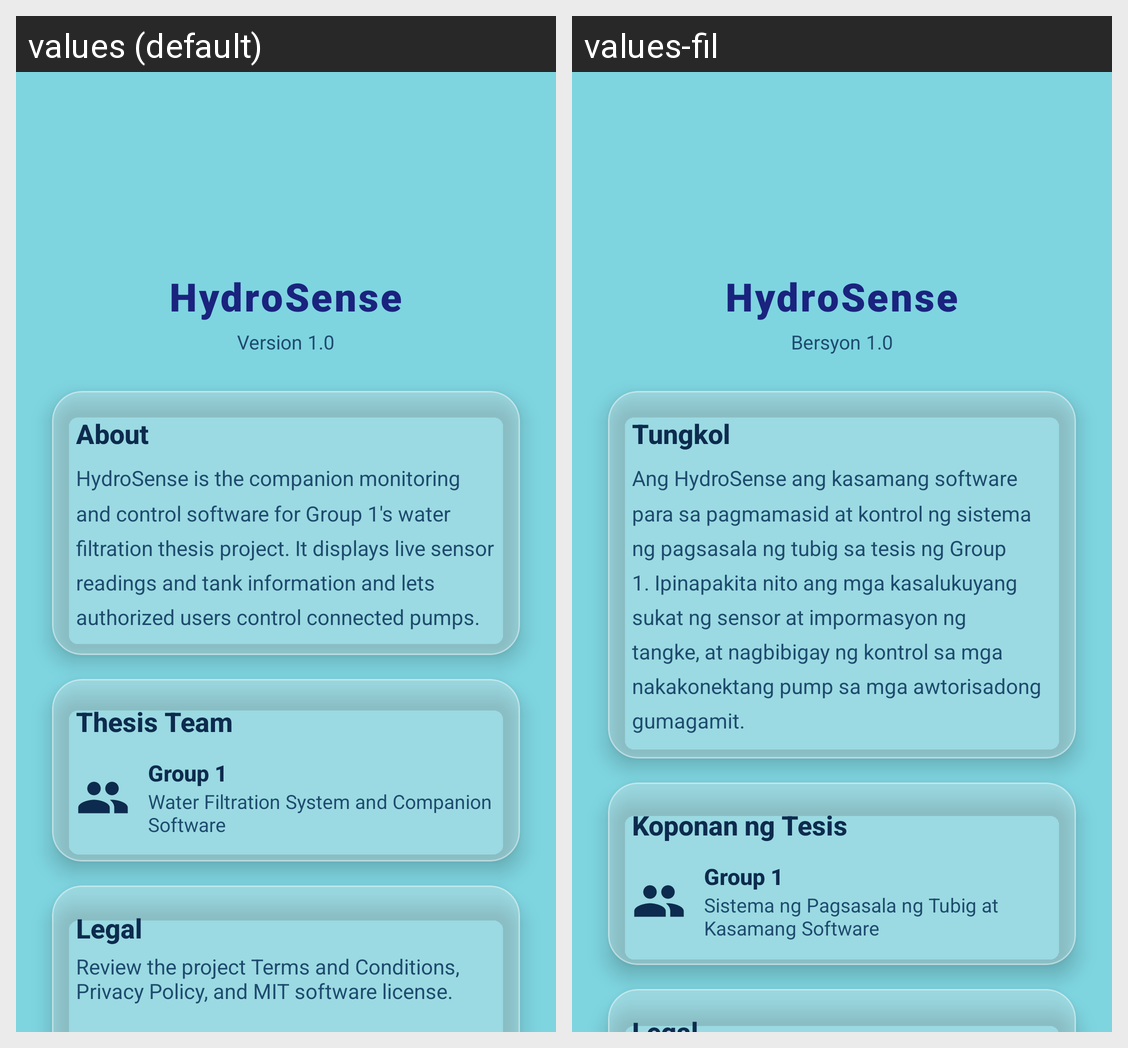

The Android screen above is rendered under two locales of the same app. Produce the string resources it draws, with the default and per-locale values.
Android screen res/layout/fragment_about.xml rendered under 2 locales, left to right: values (default), values-fil. Device: Nexus 5 (rendered at 1080×1920; each locale shown at half size, 540×960, under a caption strip naming it); theme Theme.WaterMonitor.
Strings drawn on this screen, with the default value and each locale's value (text and hints the layout hard-codes, and strings that could not be matched under every locale, appear in the picture but are not listed):

app_name
  values: HydroSense
  values-fil: HydroSense

about_version
  values: Version 1.0
  values-fil: Bersyon 1.0

about_description_title
  values: About
  values-fil: Tungkol

about_description
  values: HydroSense is the companion monitoring and control software for Group 1's water filtration thesis project. It displays live sensor readings and tank information and lets authorized users control connected pumps.
  values-fil: Ang HydroSense ang kasamang software para sa pagmamasid at kontrol ng sistema ng pagsasala ng tubig sa tesis ng Group 1. Ipinapakita nito ang mga kasalukuyang sukat ng sensor at impormasyon ng tangke, at nagbibigay ng kontrol sa mga nakakonektang pump sa mga awtorisadong gumagamit.

about_developers_title
  values: Thesis Team
  values-fil: Koponan ng Tesis

about_group_name
  values: Group 1
  values-fil: Group 1

about_group_role
  values: Water Filtration System and Companion Software
  values-fil: Sistema ng Pagsasala ng Tubig at Kasamang Software
